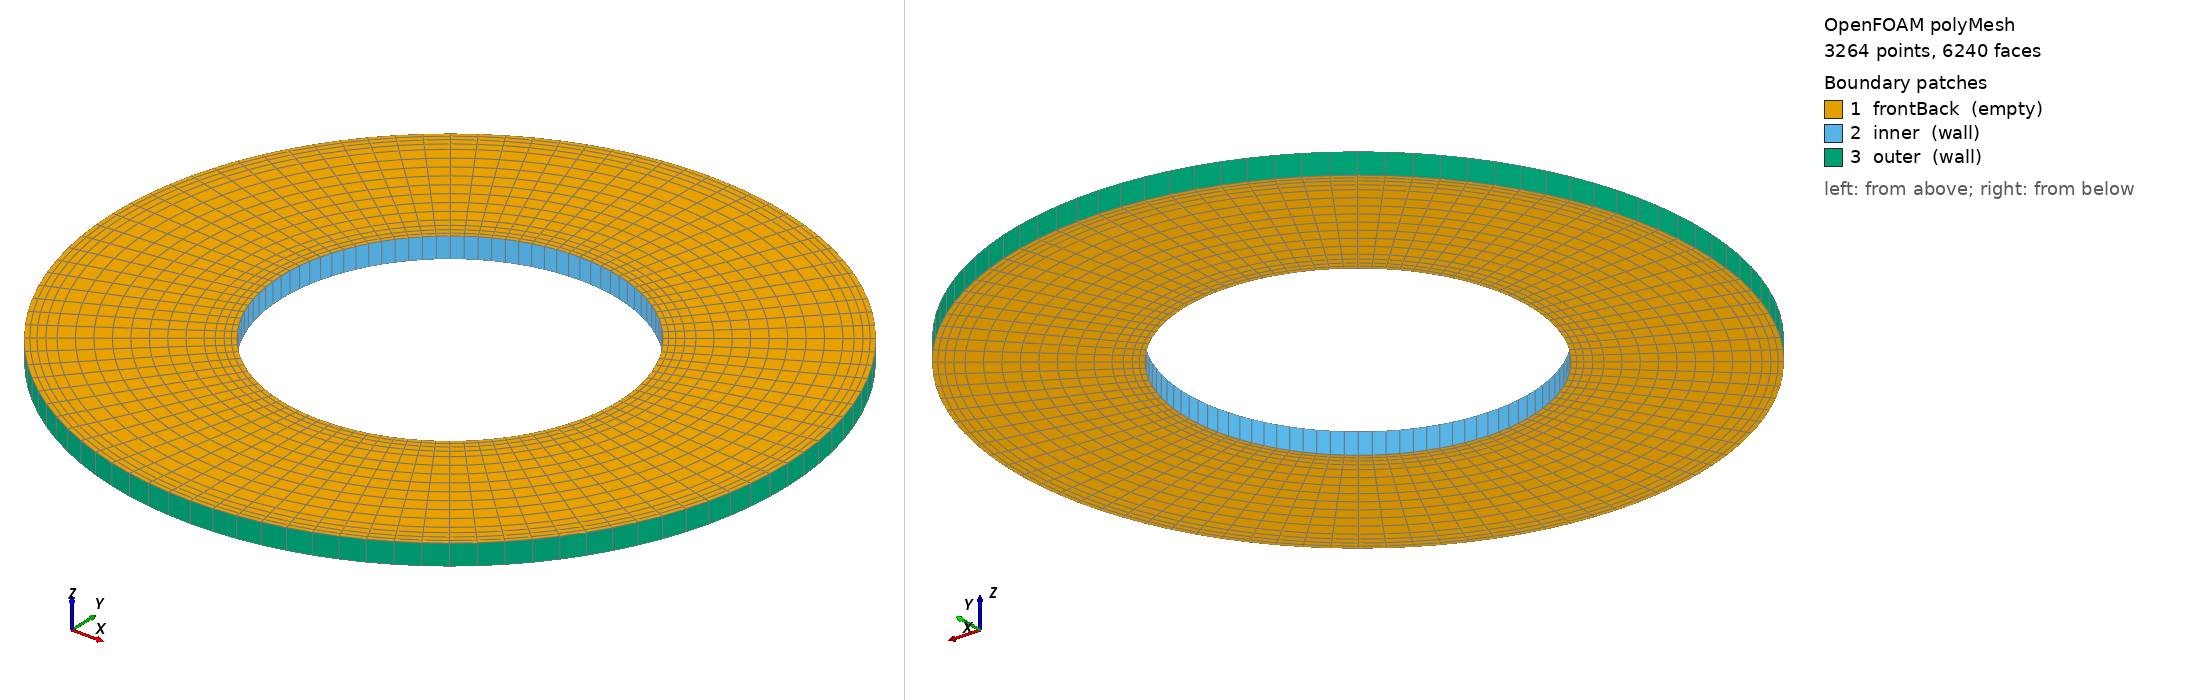

OpenFOAM case: the committed polyMesh, 3264 points, 6240 faces. Boundary patches (legend numbers): 1 frontBack (empty), 2 inner (wall), 3 outer (wall). Left view from above one corner, right view from below the opposite corner. Boundary conditions: 1 field file(s) under 0/; 3 of 3 drawn patches have an entry in a shipped field file.

=== constant/polyMesh/boundary ===
/*--------------------------------*- C++ -*----------------------------------*\
  written by cutmesh
\*---------------------------------------------------------------------------*/
FoamFile
{
    format      ascii;
    class       polyBoundaryMesh;
    location    "constant/polyMesh";
    object      boundary;
}
// * * * * * * * * * * * * * * * * * * * * * * * * * * * * * * * * * * * * * //

3
(
    frontBack
    {
        type            empty;
        nFaces          3072;
        startFace       2976;
    }
    inner
    {
        type            wall;
        inGroups        List<word> 1(wall);
        nFaces          96;
        startFace       6048;
    }
    outer
    {
        type            wall;
        inGroups        List<word> 1(wall);
        nFaces          96;
        startFace       6144;
    }
)


=== 0/p ===
FoamFile
{
 version 2.0;
 format ascii;
 class volScalarField;
 object p;
}
dimensions [0 2 -2 0 0 0 0];
internalField uniform 0;
boundaryField
{
 inner { type zeroGradient; }
 outer { type zeroGradient; }
 frontBack { type empty; }
}


Also in the case, not shown: constant/polyMesh/faces.gz (numeric list); constant/polyMesh/neighbour (numeric list); constant/polyMesh/owner.gz (numeric list); constant/polyMesh/points.gz (numeric list).
